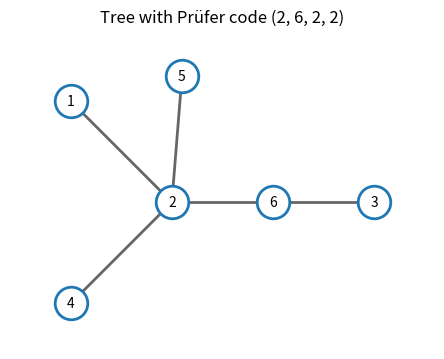

This figure's Python source:
"""Python 3.14; Matplotlib in ../pyproject.toml. Output in CWD."""
import matplotlib
matplotlib.use("Agg")
import matplotlib.pyplot as plt
pos={2:(0,0),1:(-1,1),4:(-1,-1),5:(.1,1.25),6:(1,0),3:(2,0)}
edges=[(1,2),(3,6),(2,4),(2,5),(2,6)]
fig,ax=plt.subplots(figsize=(6,3.7),facecolor="white")
for a,b in edges:ax.plot([pos[a][0],pos[b][0]],[pos[a][1],pos[b][1]],color=".4",lw=2)
for n,(x,y) in pos.items():
 ax.scatter([x],[y],s=550,facecolor="white",edgecolor="C0",lw=2,zorder=3)
 ax.text(x,y,str(n),ha="center",va="center",zorder=4)
ax.set_title("Tree with Prüfer code (2, 6, 2, 2)")
ax.set_aspect("equal");ax.axis("off");ax.margins(.2)
fig.tight_layout();fig.savefig("2008-prufer-tree.png",dpi=150,facecolor="white")
